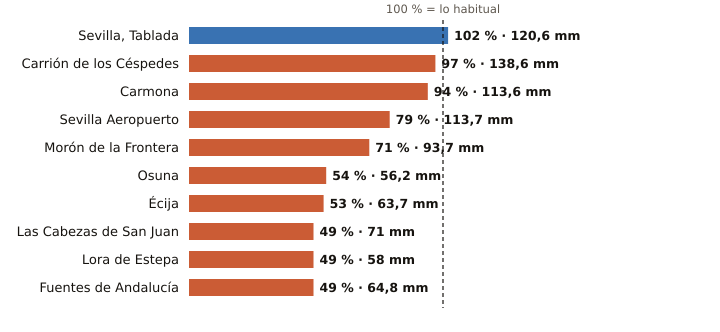

Data behind this chart, as committed beside it:
estacion, provincia, indicativo, mm_otono, referencia_mm, pct, periodo_referencia, hasta, hora
Sevilla, Tablada, Sevilla, 5790Y, 120.6, 118.2, 102, 2009-2025, 2026-11-14, 9
Carrión de los Céspedes, Sevilla, 5835X, 138.6, 142.2, 97, 2008-2025, 2026-11-14, 8
Carmona, Sevilla, 5702X, 113.6, 121.3, 94, 2008-2025, 2026-11-14, 8
Sevilla Aeropuerto, Sevilla, 5783, 113.7, 143.2, 79, 1991-2020, 2026-11-14, 9
Morón de la Frontera, Sevilla, 5796, 93.7, 131.3, 71, 1991-2020, 2026-11-14, 9
Osuna, Sevilla, 5998X, 56.2, 105.0, 54, 2009-2025, 2026-11-14, 8
Écija, Sevilla, 5641X, 63.7, 120.3, 53, 2001-2025, 2026-11-14, 9
Las Cabezas de San Juan, Sevilla, 5891X, 71.0, 145.3, 49, 2005-2025, 2026-11-14, 8
Lora de Estepa, Sevilla, 5612X, 58.0, 118.8, 49, 2005-2025, 2026-11-14, 7
Fuentes de Andalucía, Sevilla, 5656, 64.8, 133.2, 49, 2009-2025, 2026-11-14, 8
